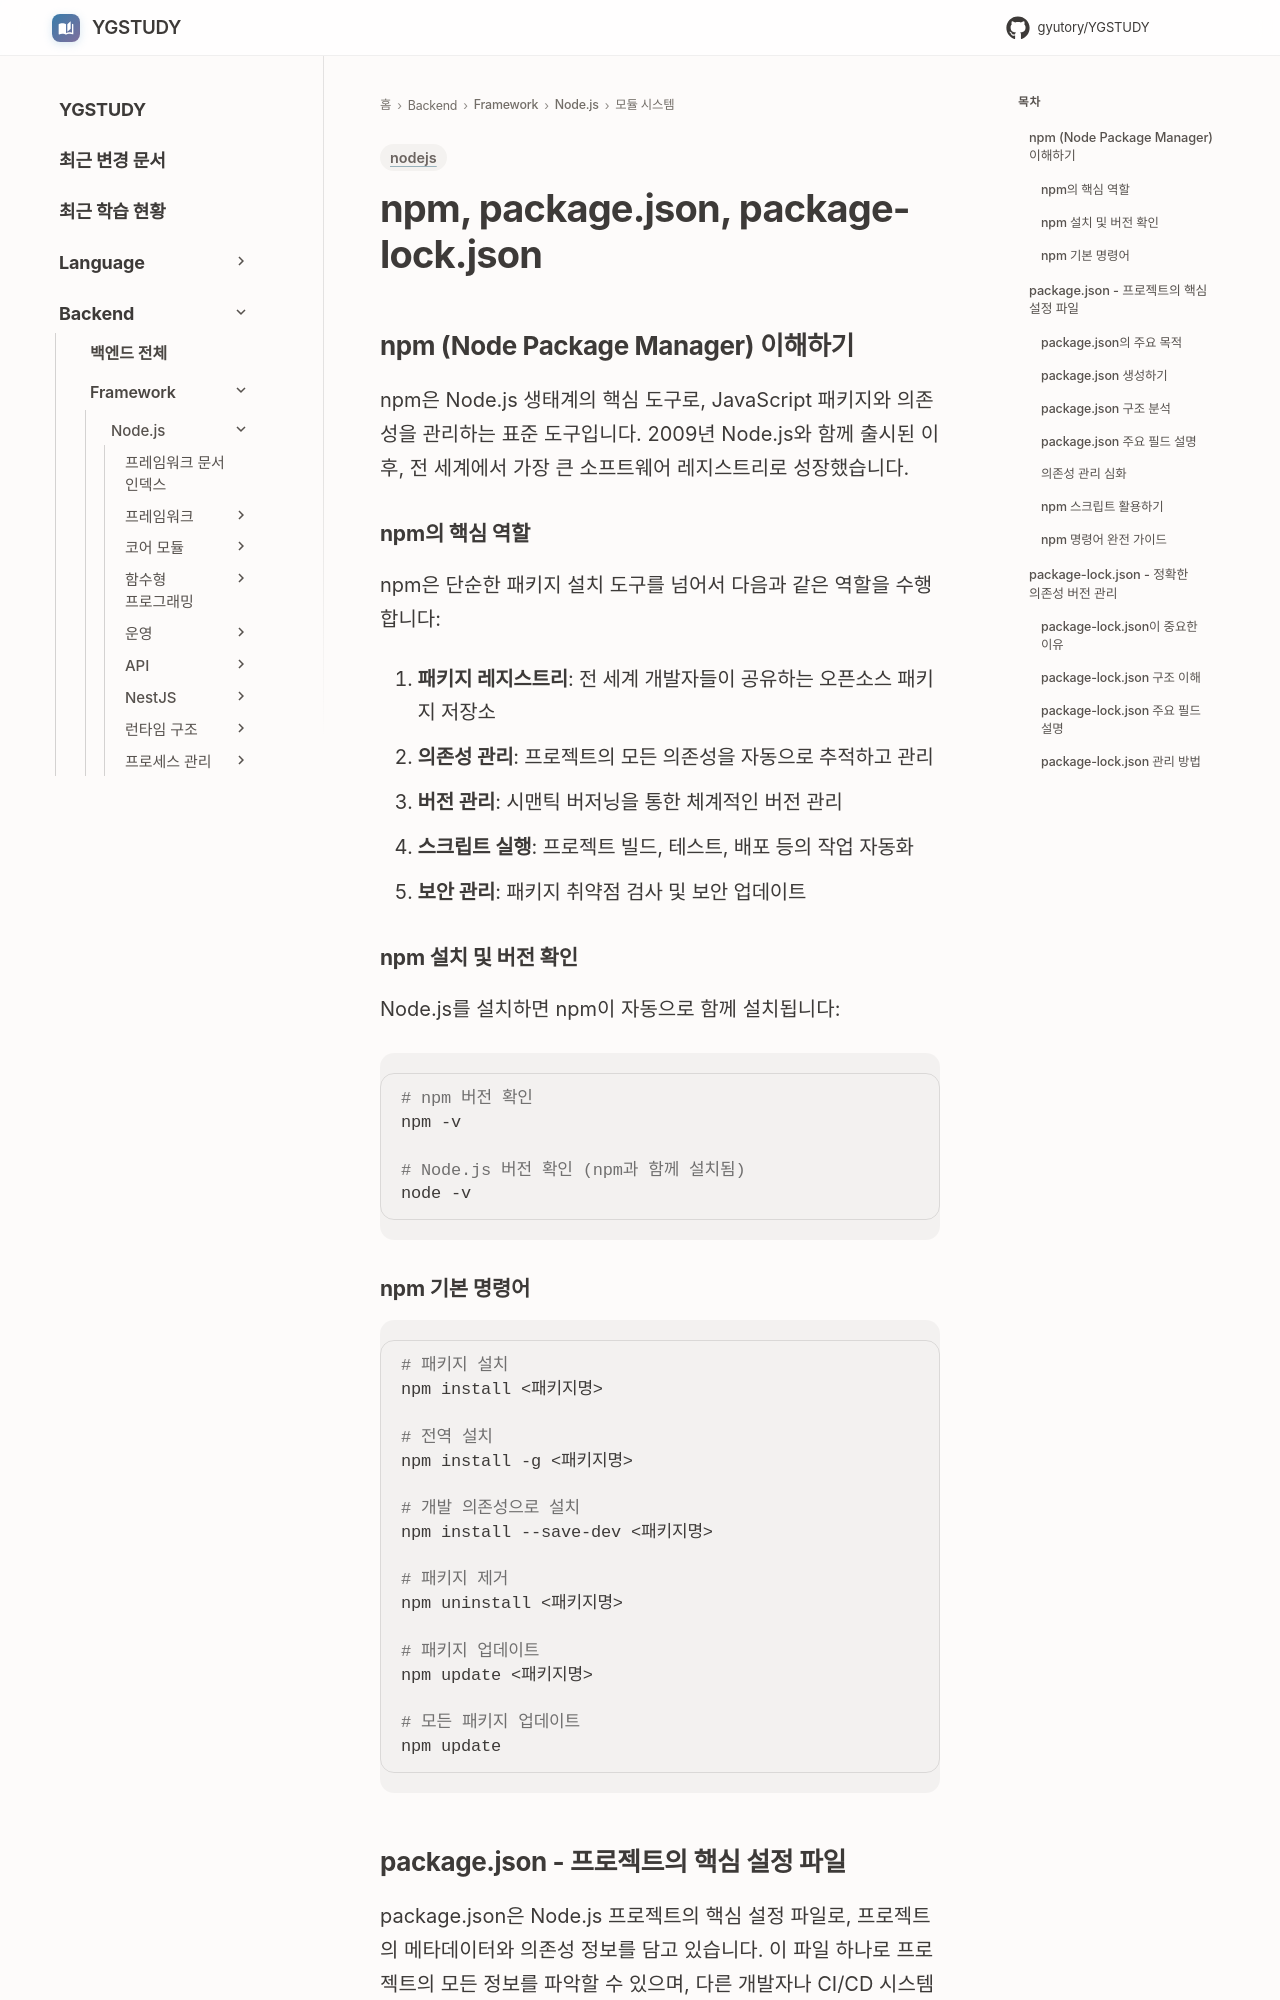

repository: GYUTORY/YGSTUDY · page: Framework/Node/모듈 시스템/npm/index.html · generator: mkdocs

---
title: npm, package.json, package-lock.json
tags: [nodejs]
updated: 2025-12-15
---

# npm, package.json, package-lock.json

## npm (Node Package Manager) 이해하기

npm은 Node.js 생태계의 핵심 도구로, JavaScript 패키지와 의존성을 관리하는 표준 도구입니다. 2009년 Node.js와 함께 출시된 이후, 전 세계에서 가장 큰 소프트웨어 레지스트리로 성장했습니다.

### npm의 핵심 역할

npm은 단순한 패키지 설치 도구를 넘어서 다음과 같은 역할을 수행합니다:

1. **패키지 레지스트리**: 전 세계 개발자들이 공유하는 오픈소스 패키지 저장소
2. **의존성 관리**: 프로젝트의 모든 의존성을 자동으로 추적하고 관리
3. **버전 관리**: 시맨틱 버저닝을 통한 체계적인 버전 관리
4. **스크립트 실행**: 프로젝트 빌드, 테스트, 배포 등의 작업 자동화
5. **보안 관리**: 패키지 취약점 검사 및 보안 업데이트

### npm 설치 및 버전 확인

Node.js를 설치하면 npm이 자동으로 함께 설치됩니다:

```bash
# npm 버전 확인
npm -v

# Node.js 버전 확인 (npm과 함께 설치됨)
node -v
```

### npm 기본 명령어

```bash
# 패키지 설치
npm install <패키지명>

# 전역 설치
npm install -g <패키지명>

# 개발 의존성으로 설치
npm install --save-dev <패키지명>

# 패키지 제거
npm uninstall <패키지명>

# 패키지 업데이트
npm update <패키지명>

# 모든 패키지 업데이트
npm update
```

## package.json - 프로젝트의 핵심 설정 파일

package.json은 Node.js 프로젝트의 핵심 설정 파일로, 프로젝트의 메타데이터와 의존성 정보를 담고 있습니다. 이 파일 하나로 프로젝트의 모든 정보를 파악할 수 있으며, 다른 개발자나 CI/CD 시스템이 프로젝트를 이해하고 실행할 수 있게 해줍니다.
